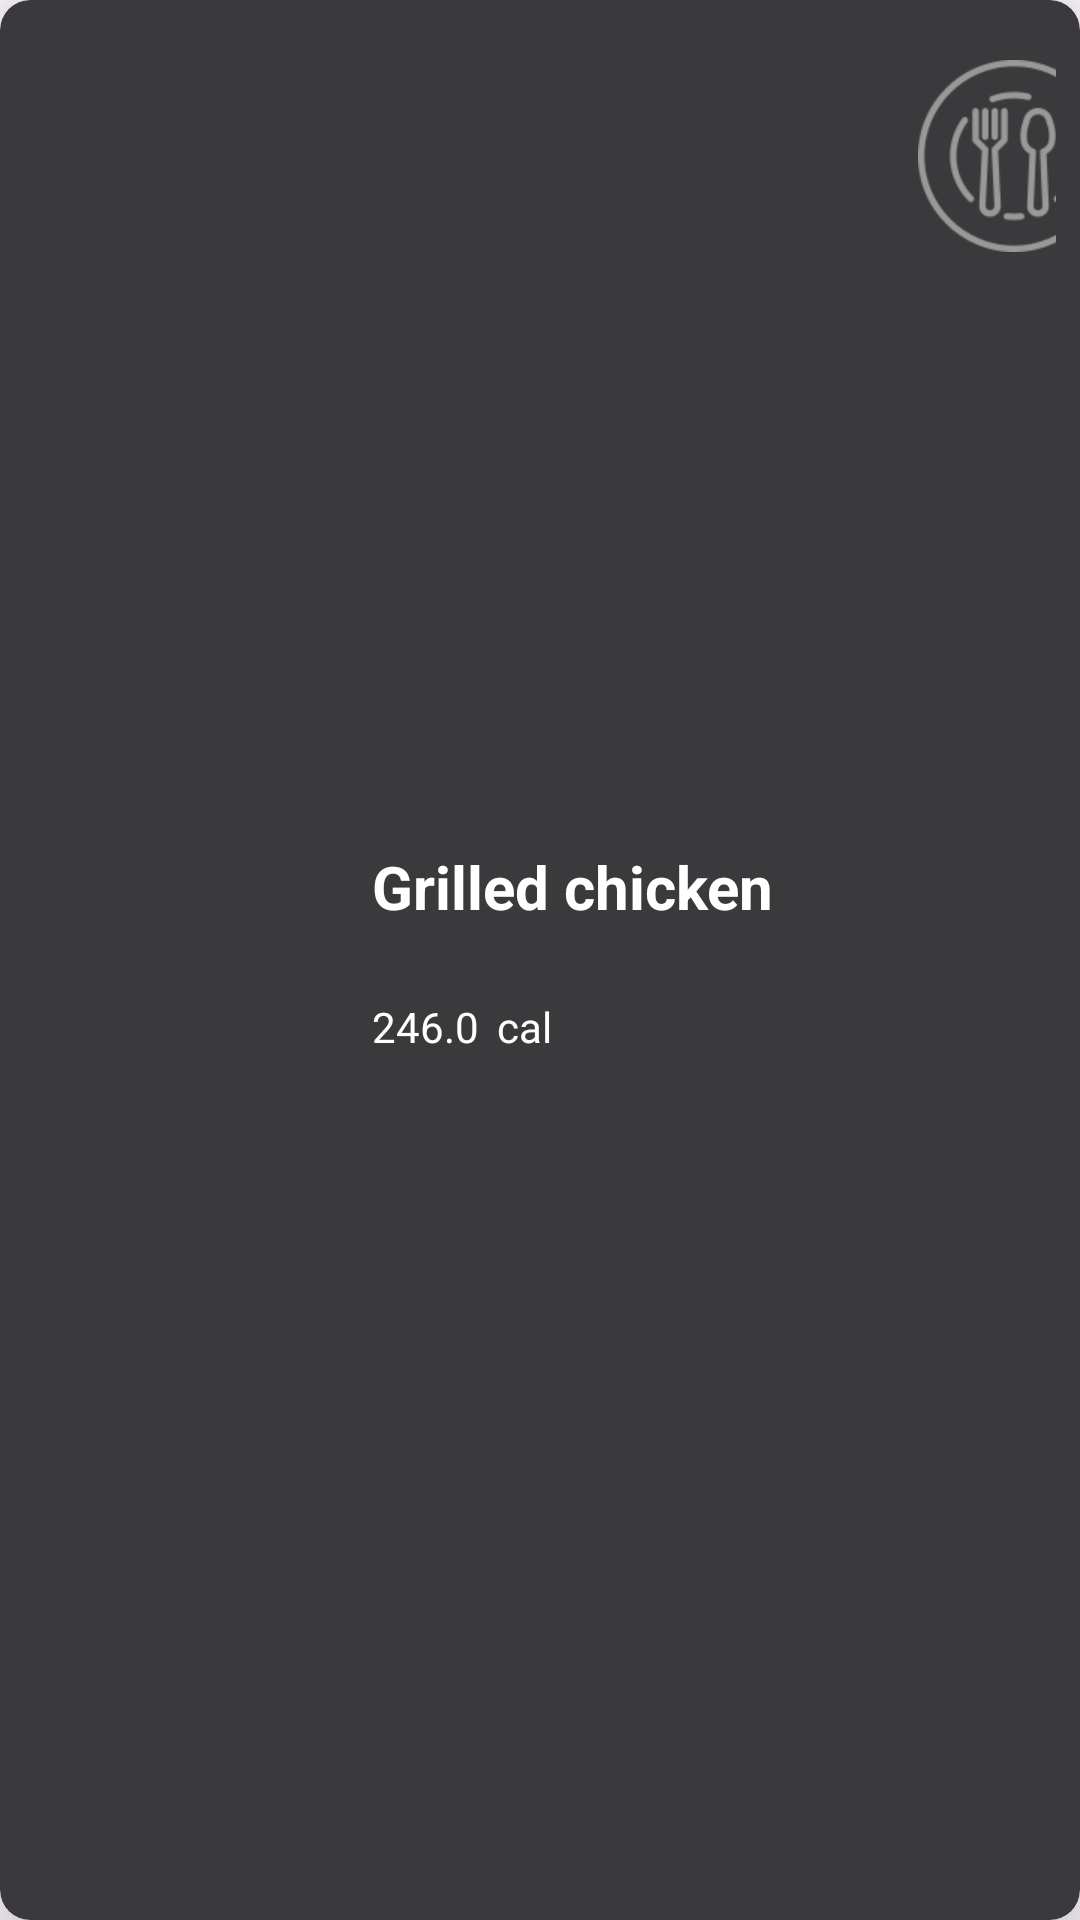

Write the Android layout XML for this screen, with the resource values it uses.
<!-- AndroidManifest.xml: application theme Theme.DietPlanDiscovery -->
<!-- res/layout/card_food_layout.xml -->
<?xml version="1.0" encoding="utf-8"?>
<androidx.cardview.widget.CardView xmlns:tools="http://schemas.android.com/tools"
    android:id="@+id/layout_container_cardItem"
    xmlns:android="http://schemas.android.com/apk/res/android"
    android:layout_width="match_parent"
    android:layout_height="100dp"
    xmlns:app="http://schemas.android.com/apk/res-auto"
    app:cardBackgroundColor="@color/grey"
    app:cardElevation="20dp"
    android:layout_margin="20dp"
    android:background="@drawable/section_bg"
    app:cardCornerRadius="10dp">

    <androidx.constraintlayout.widget.ConstraintLayout
        android:layout_width="match_parent"
        android:layout_height="match_parent"
        android:padding="8dp">

        <ImageView
            android:id="@+id/image_cardImage"
            android:layout_width="100dp"
            android:layout_height="100dp"
            android:src="@drawable/chicken_pho"
            android:contentDescription="@string/label_food_image"
            app:layout_constraintBottom_toBottomOf="parent"
            app:layout_constraintEnd_toEndOf="parent"
            app:layout_constraintHorizontal_bias="0.0"
            app:layout_constraintStart_toStartOf="parent"
            app:layout_constraintTop_toTopOf="parent" />

        <TextView
            android:id="@+id/text_cardTitle"
            android:layout_width="wrap_content"
            android:layout_height="wrap_content"
            android:layout_marginStart="16dp"
            android:layout_marginTop="12dp"
            android:lines="2"
            android:text="@string/label_foodName"
            android:textColor="@color/white"
            android:textSize="20sp"
            android:textStyle="bold"
            app:layout_constraintStart_toEndOf="@+id/image_cardImage"
            app:layout_constraintTop_toTopOf="@+id/image_cardImage" />

        <TextView
            android:id="@+id/text_cardNutritionVal"
            android:layout_width="wrap_content"
            android:layout_height="wrap_content"
            android:text="@string/label_caloValue"
            android:textColor="@color/white"
            app:layout_constraintStart_toStartOf="@+id/text_cardTitle"
            app:layout_constraintTop_toBottomOf="@+id/text_cardTitle" />

        <TextView
            android:layout_width="wrap_content"
            android:layout_height="wrap_content"
            android:text="@string/label_cal"
            android:layout_marginStart="6dp"
            android:textColor="@color/white"
            app:layout_constraintStart_toEndOf="@+id/text_cardNutritionVal"
            app:layout_constraintTop_toTopOf="@+id/text_cardNutritionVal" />

        <ImageView
            android:layout_width="64dp"
            android:layout_height="64dp"
            android:layout_marginTop="12dp"
            android:background="@drawable/dish_icon_128"
            android:translationX="18dp"
            android:contentDescription="@string/symbol_cooking"
            app:layout_constraintEnd_toEndOf="parent"
            app:layout_constraintTop_toTopOf="parent" />
    </androidx.constraintlayout.widget.ConstraintLayout>
</androidx.cardview.widget.CardView>
<!-- resources referenced by this layout -->
<resources>
  <color name="grey">#3A3A3C</color>
  <color name="white">#FFFFFFFF</color>
  <!-- drawable dish_icon_128: jpeg bitmap (drawable, 11016 bytes) -->
  <!-- drawable section_bg (drawable) -->
  <?xml version="1.0" encoding="utf-8"?>
  <shape xmlns:android="http://schemas.android.com/apk/res/android">
      <corners android:radius="10dp"/>
      <solid android:color="@color/grey"/>
      <stroke android:color="@color/neutral"
          android:width="2dp"/>
  
  </shape>
  <string name="label_cal">cal</string>
  <string name="label_caloValue">246.0</string>
  <string name="label_foodName">Grilled chicken</string>
  <string name="label_food_image">Food image</string>
  <string name="symbol_cooking">symbol cooking</string>
  <style name="Theme.DietPlanDiscovery" parent="Base.Theme.DietPlanDiscovery" />
  <style name="Base.Theme.DietPlanDiscovery" parent="Theme.Material3.DayNight.NoActionBar">
          
          
      </style>
</resources>
